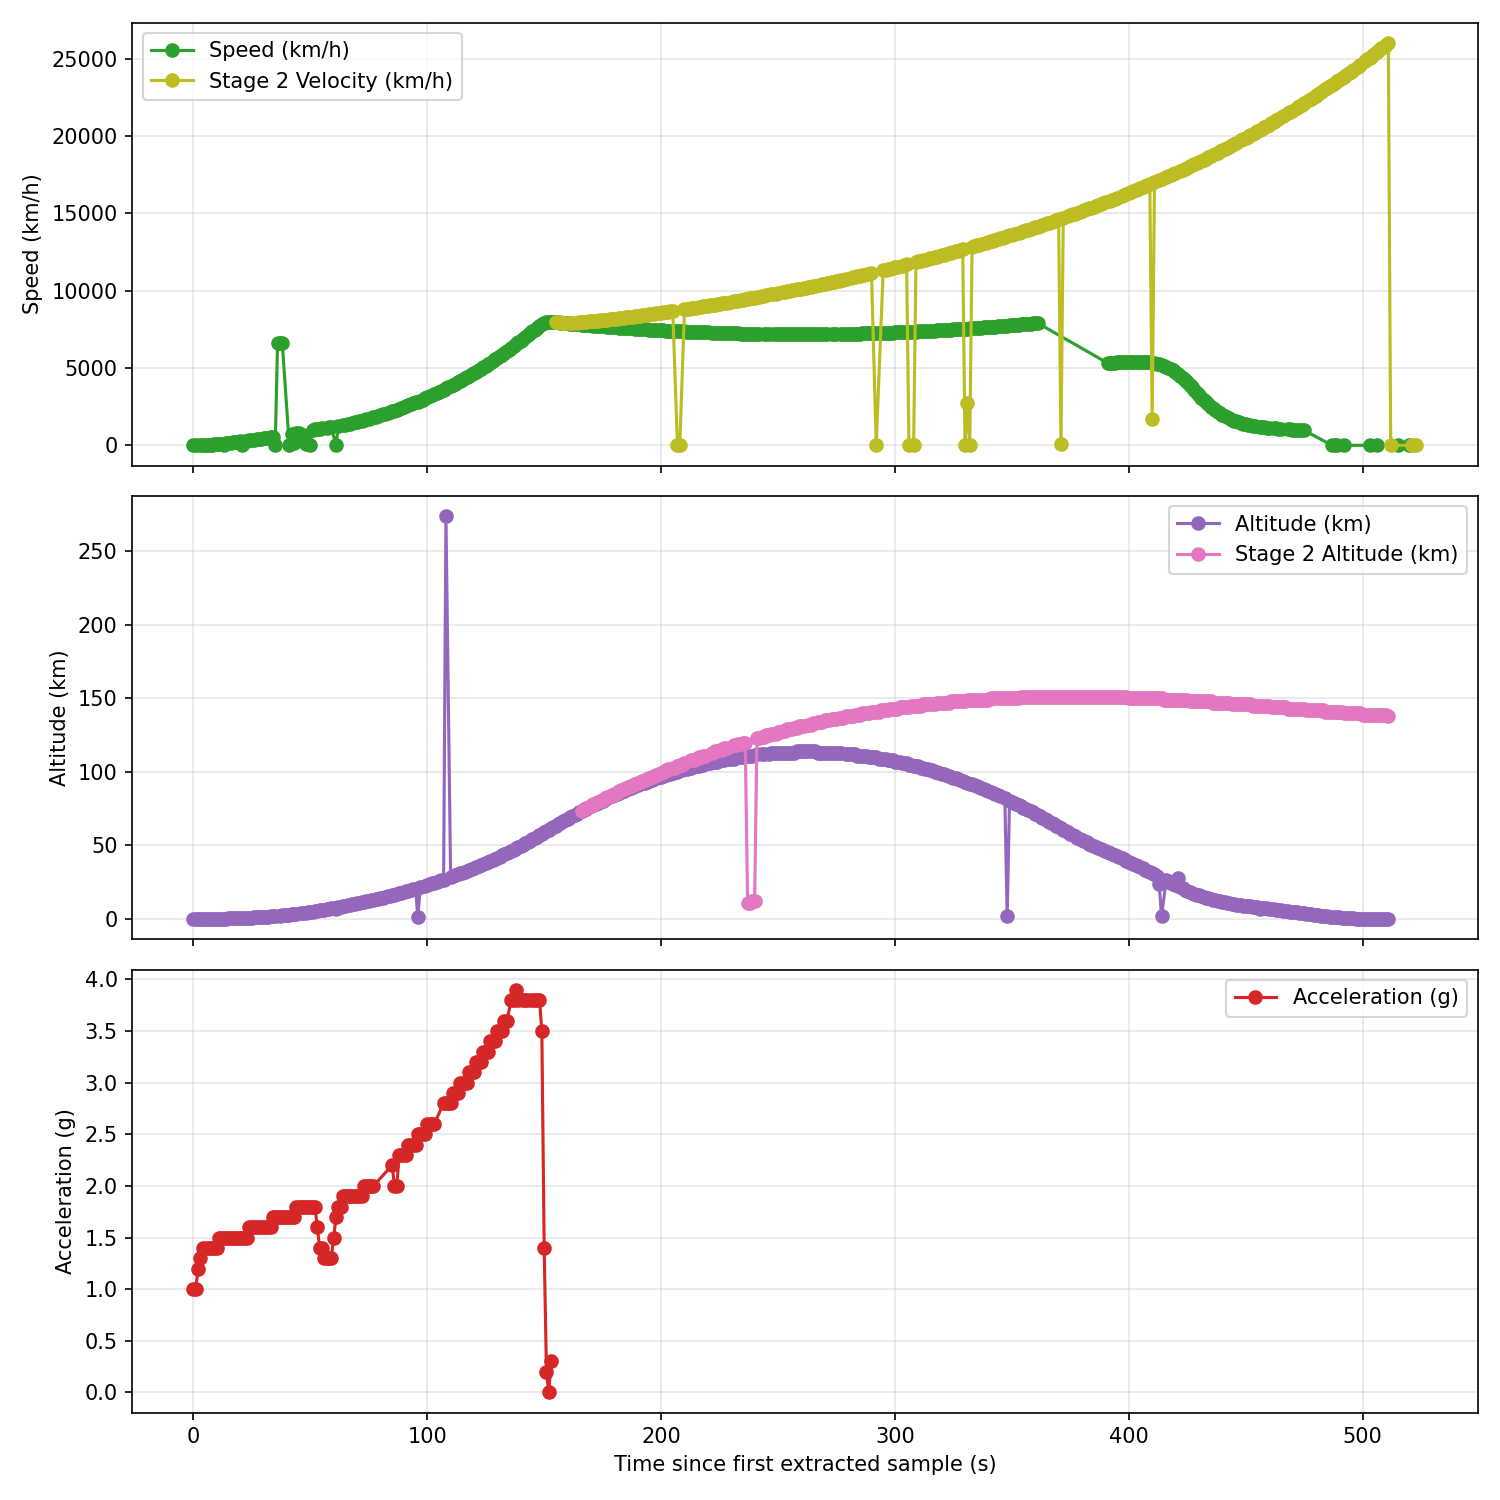

Data behind this chart, as committed beside it:
t_video_sec, time_str_primary, speed_kmh, altitude_km, acceleration_g, velocity2_kmh, altitude2_km
605, 00:00:00, 0, 0.1, 1, , 
606, 00:00:01, , 0.1, 1.2, , 
607, 00:00:02, 7, 0.1, 1.3, , 
608, 00:00:03, 14, 0.1, 1.4, , 
609, 00:00:04, 19, 0.1, 1.4, , 
610, 00:00:05, 28, 0.1, 1.4, , 
611, 00:00:06, 40, 0.1, 1.4, , 
612, 00:00:07, 54, 0.1, 1.4, , 
613, 00:00:08, 69, 0.1, 1.4, , 
614, 00:00:09, 84, 0.2, 1.4, , 
615, 00:00:10, 100, 0.2, 1.5, , 
616, 00:00:11, 116, 0.2, 1.5, , 
617, 00:00:12, 133, 0.2, 1.5, , 
618, 00:00:13, 149, 0.2, 1.5, , 
619, 00:00:14, 165, 0.3, 1.5, , 
620, 00:00:15, 182, 0.3, 1.5, , 
621, 00:00:16, 198, 0.4, 1.5, , 
622, 00:00:17, 216, 0.4, 1.5, , 
623, 00:00:18, 234, 0.5, 1.5, , 
624, 00:00:19, 252, 0.5, 1.5, , 
625, 00:00:20, 270, 0.6, 1.5, , 
626, 00:00:21, 289, 0.6, 1.5, , 
627, 00:00:22, 308, 0.7, 1.5, , 
628, 00:00:23, 327, 0.8, 1.6, , 
629, 00:00:24, 347, 0.9, 1.6, , 
630, 00:00:25, 367, 1, 1.6, , 
631, 00:00:26, 387, 1, 1.6, , 
632, 00:00:27, 407, 1.1, 1.6, , 
633, 00:00:28, 428, 1.2, 1.6, , 
634, 00:00:29, 450, 1.3, 1.6, , 
635, 00:00:30, 472, 1.5, 1.6, , 
636, 00:00:31, 494, 1.6, 1.6, , 
637, 00:00:32, 516, 1.7, 1.6, , 
638, 00:00:33, 539, 1.8, 1.7, , 
639, 00:00:34, 563, 2, 1.7, , 
640, 00:00:35, 591, 2.1, 1.7, , 
641, 00:00:36, 615, 2.3, 1.7, , 
642, 00:00:37, 639, 2.4, 1.7, , 
643, 00:00:38, 662, 2.6, 1.7, , 
644, 00:00:39, 687, 2.7, 1.7, , 
645, 00:00:40, 717, 2.9, 1.7, , 
646, 00:00:41, 740, 3.1, 1.7, , 
647, 00:00:42, 768, 3.3, 1.7, , 
648, 00:00:43, 794, 3.5, 1.8, , 
649, 00:00:44, 823, 3.7, 1.8, , 
650, 00:00:45, 851, 3.9, 1.8, , 
651, 00:00:46, 883, 4.1, 1.8, , 
652, 00:00:47, 912, 4.3, 1.8, , 
653, 00:00:48, 940, 4.5, 1.8, , 
654, 00:00:49, 975, 4.8, 1.8, , 
655, 00:00:50, 1003, 5, 1.8, , 
656, 00:00:51, 1035, 5.3, 1.8, , 
657, 00:00:52, 1065, 5.5, 1.6, , 
658, 00:00:53, 1090, 5.8, 1.4, , 
659, 00:00:54, 1110, 6, 1.4, , 
660, 00:00:55, 1125, 6.3, 1.3, , 
661, 00:00:56, 1143, 6.6, 1.3, , 
662, 00:00:57, 1158, 6.9, 1.3, , 
663, 00:00:58, 1174, 7.1, 1.3, , 
664, 00:00:59, 1193, 7.4, 1.5, , 
... 477 more rows
